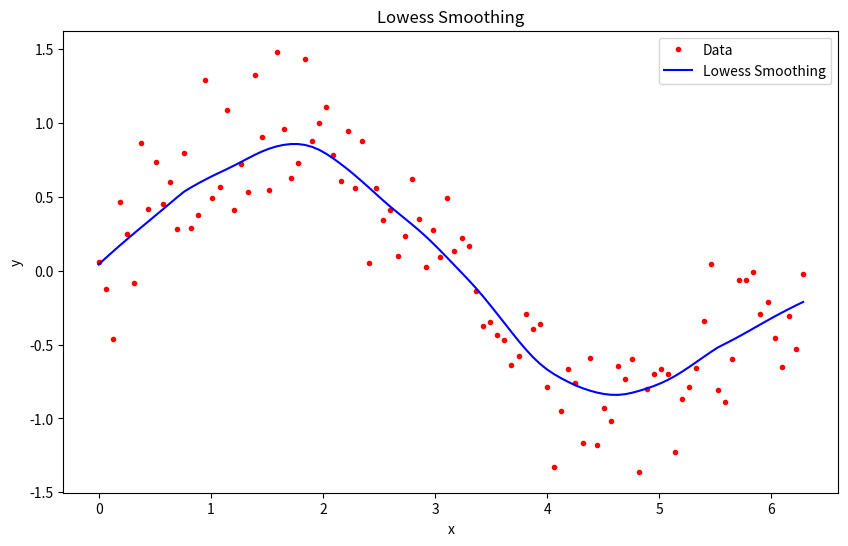

Write Python code to recreate this figure.
from math import ceil
import numpy as np
from scipy import linalg
import matplotlib.pyplot as plt

def lowess(x, y, f, iterations):
    n = len(x)
    r = int(ceil(f * n))
    h = np.array([np.sort(np.abs(x - xi))[r] for xi in x])
    w = np.clip(np.abs((x[:, None] - x[None, :]) / h), 0.0, 1.0)
    w = (1 - w ** 3) ** 3
    yest = np.zeros(n)
    delta = np.ones(n)
    
    for iteration in range(iterations):
        for i in range(n):
            weights = delta * w[:, i]
            b = np.array([np.sum(weights * y), np.sum(weights * y * x)])
            A = np.array([[np.sum(weights), np.sum(weights * x)],
                          [np.sum(weights * x), np.sum(weights * x * x)]])
            beta = linalg.solve(A, b)
            yest[i] = beta[0] + beta[1] * x[i]

        residuals = y - yest
        s = np.median(np.abs(residuals))
        delta = np.clip(residuals / (6.0 * s), -1, 1)
        delta = (1 - delta ** 2) ** 2

    return yest

n = 100
x = np.linspace(0, 2 * np.pi, n)
y = np.sin(x) + 0.3 * np.random.randn(n)
f = 0.25
iterations = 3

yest = lowess(x, y, f, iterations)

plt.figure(figsize=(10, 6))
plt.plot(x, y, "r.", label='Data')
plt.plot(x, yest, "b-", label='Lowess Smoothing')
plt.xlabel('x')
plt.ylabel('y')
plt.title('Lowess Smoothing')
plt.legend()
plt.show()
